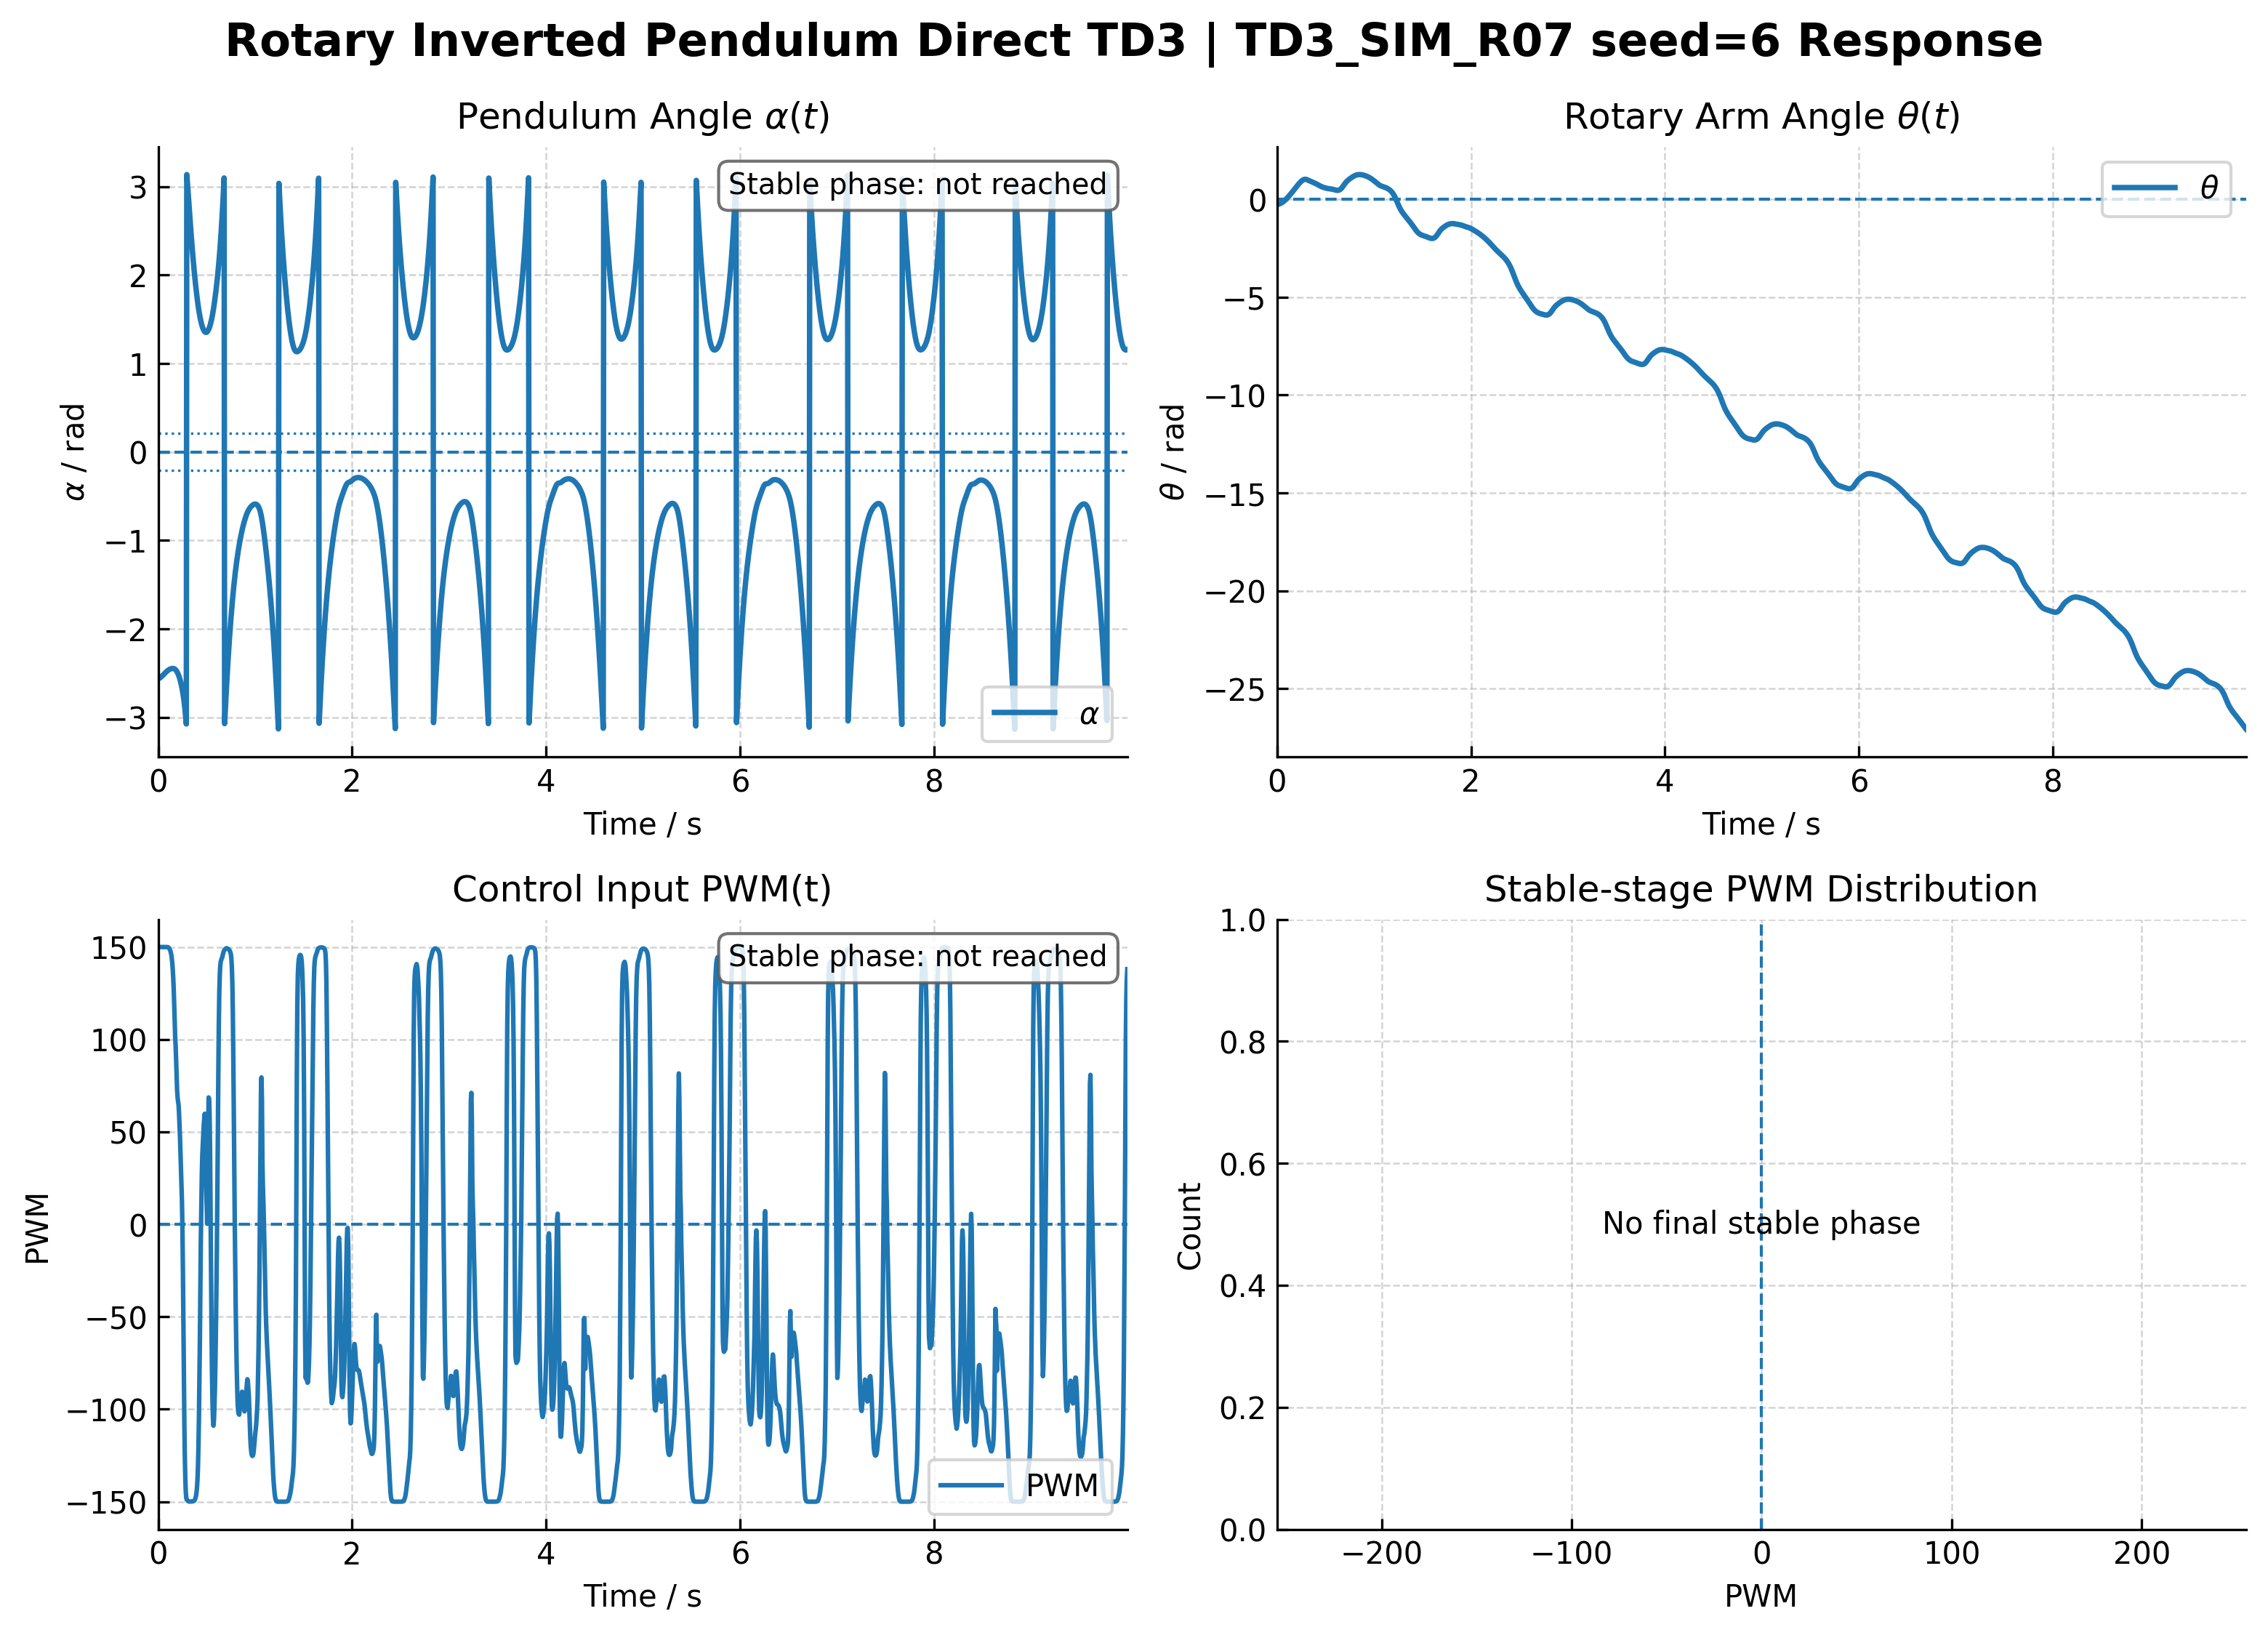

The file beside this chart, header and first rows:
time_s, theta_rad, theta_dot_rad_s, alpha_rad, alpha_dot_rad_s, pwm, mode, observer_blend, action_norm, policy_raw
0.0, -0.2622, 0.0, -2.565, 0.0, 150, 1, 0.0, 1, 9.219
0.005, -0.2594, 0.04625, -2.563, 0.02506, 150, 1, 0.0, 1, 9.579
0.01, -0.255, 0.1708, -2.561, 0.09045, 150, 1, 0.0, 1, 9.522
0.015, -0.2489, 0.35, -2.558, 0.1809, 150, 1, 0.0, 1, 9.424
0.02, -0.2413, 0.5666, -2.554, 0.2852, 150, 1, 0.0, 1, 9.303
0.025, -0.2321, 0.8073, -2.55, 0.395, 150, 1, 0.0, 1, 9.163
0.03, -0.2216, 1.063, -2.545, 0.5043, 150, 1, 0.0, 1, 9.006
0.035, -0.2096, 1.326, -2.54, 0.6089, 150, 1, 0.0, 1, 8.788
0.04, -0.1964, 1.591, -2.535, 0.7057, 150, 1, 0.0, 1, 8.486
0.045, -0.1819, 1.855, -2.53, 0.7928, 150, 1, 0.0, 1, 8.159
0.05, -0.1662, 2.116, -2.524, 0.8689, 150, 1, 0.0, 1, 7.852
0.055, -0.1494, 2.37, -2.518, 0.9333, 150, 1, 0.0, 1, 7.535
0.06, -0.1315, 2.618, -2.513, 0.9858, 150, 1, 0.0, 1, 7.213
0.065, -0.1126, 2.858, -2.507, 1.026, 150, 1, 0.0, 1, 6.86
0.07, -0.09265, 3.091, -2.501, 1.055, 150, 1, 0.0, 1, 6.483
0.075, -0.07176, 3.315, -2.496, 1.073, 150, 1, 0.0, 1, 6.094
0.08, -0.04995, 3.531, -2.49, 1.08, 150, 1, 0.0, 1, 5.692
0.085, -0.02726, 3.738, -2.485, 1.077, 150, 1, 0.0, 0.9999, 5.239
0.09, -0.003712, 3.939, -2.48, 1.065, 150, 1, 0.0, 0.9999, 4.79
0.095, 0.02065, 4.131, -2.476, 1.044, 150, 1, 0.0, 0.9997, 4.364
0.1, 0.04581, 4.317, -2.471, 1.015, 149.9, 1, 0.0, 0.9993, 3.956
0.105, 0.07172, 4.495, -2.467, 0.9781, 149.8, 1, 0.0, 0.9984, 3.572
0.11, 0.09837, 4.667, -2.464, 0.9349, 149.5, 1, 0.0, 0.9968, 3.225
0.115, 0.1257, 4.833, -2.46, 0.8855, 149.1, 1, 0.0, 0.9942, 2.923
0.12, 0.1538, 4.992, -2.457, 0.8304, 148.6, 1, 0.0, 0.9909, 2.696
0.125, 0.1824, 5.146, -2.455, 0.7699, 148, 1, 0.0, 0.9867, 2.502
0.13, 0.2117, 5.293, -2.453, 0.7044, 147.1, 1, 0.0, 0.9807, 2.315
0.135, 0.2416, 5.435, -2.451, 0.6342, 145.8, 1, 0.0, 0.9722, 2.13
0.14, 0.2721, 5.57, -2.45, 0.5591, 144, 1, 0.0, 0.9601, 1.947
0.145, 0.303, 5.7, -2.449, 0.4792, 141.4, 1, 0.0, 0.9427, 1.762
0.15, 0.3344, 5.822, -2.449, 0.3937, 137.9, 1, 0.0, 0.9194, 1.585
0.155, 0.3662, 5.936, -2.45, 0.3018, 133.3, 1, 0.0, 0.8886, 1.415
0.16, 0.3983, 6.041, -2.451, 0.2021, 127.2, 1, 0.0, 0.8482, 1.25
0.165, 0.4306, 6.135, -2.453, 0.09256, 119.5, 1, 0.0, 0.7964, 1.089
0.17, 0.463, 6.217, -2.456, -0.02928, 110.5, 1, 0.0, 0.737, 0.9439
0.175, 0.4953, 6.282, -2.46, -0.1664, 101.3, 1, 0.0, 0.6754, 0.8207
0.18, 0.5276, 6.33, -2.465, -0.3214, 96.6, 1, 0.0, 0.644, 0.765
0.185, 0.5596, 6.36, -2.471, -0.4946, 88.2, 1, 0.0, 0.588, 0.6746
0.19, 0.5914, 6.372, -2.479, -0.6856, 79.45, 1, 0.0, 0.5297, 0.5897
0.195, 0.6227, 6.367, -2.488, -0.8959, 72.64, 1, 0.0, 0.4843, 0.5286
0.2, 0.6536, 6.342, -2.498, -1.126, 68.66, 1, 0.0, 0.4577, 0.4945
0.205, 0.684, 6.301, -2.51, -1.374, 66.4, 1, 0.0, 0.4427, 0.4755
0.21, 0.7139, 6.246, -2.524, -1.637, 64.69, 1, 0.0, 0.4313, 0.4615
0.215, 0.7433, 6.18, -2.539, -1.911, 60, 1, 0.0, 0.4, 0.4237
0.22, 0.7721, 6.105, -2.556, -2.194, 53.31, 1, 0.0, 0.3554, 0.3716
0.225, 0.8002, 6.018, -2.575, -2.489, 46.98, 1, 0.0, 0.3132, 0.3241
0.23, 0.8276, 5.919, -2.595, -2.797, 37.88, 1, 0.0, 0.2525, 0.2581
0.235, 0.854, 5.807, -2.618, -3.119, 29.87, 1, 0.0, 0.1991, 0.2018
0.24, 0.8795, 5.678, -2.642, -3.46, 21.14, 1, 0.0, 0.1409, 0.1419
0.245, 0.9038, 5.531, -2.669, -3.821, 12.85, 1, 0.0, 0.08569, 0.0859
0.25, 0.9269, 5.365, -2.698, -4.204, -2.305, 1, 0.0, -0.01536, -0.01536
0.255, 0.9483, 5.177, -2.73, -4.614, -25.12, 1, 0.0, -0.1675, -0.1691
0.26, 0.9678, 4.956, -2.766, -5.064, -53.17, 1, 0.0, -0.3544, -0.3705
0.265, 0.9848, 4.691, -2.805, -5.57, -83.51, 1, 0.0, -0.5567, -0.6281
0.27, 0.999, 4.37, -2.849, -6.151, -108.7, 1, 0.0, -0.7244, -0.9169
0.275, 1.01, 3.983, -2.898, -6.819, -126.3, 1, 0.0, -0.8418, -1.227
0.28, 1.017, 3.53, -2.953, -7.573, -138.2, 1, 0.0, -0.9214, -1.598
0.285, 1.021, 3.02, -3.012, -8.403, -145.1, 1, 0.0, -0.9671, -2.045
0.29, 1.022, 2.465, -3.077, -9.288, -148.1, 1, 0.0, -0.9871, -2.517
0.295, 1.02, 1.883, 3.137, -10.2, -149, 1, 0.0, -0.9933, -2.849
... 1,940 more rows
